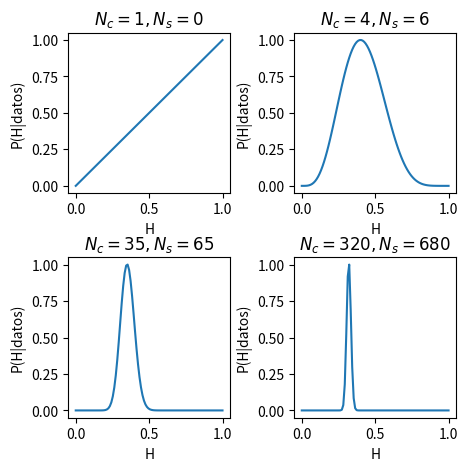
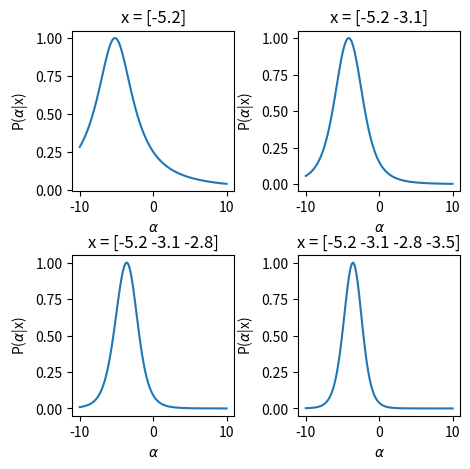
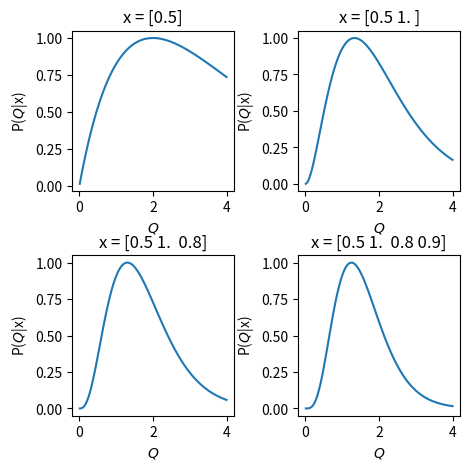

Write the Python code that produced these figures, in order.
import numpy as np
import matplotlib.pyplot as plt

# 1. (10 puntos) Reproducir la Figura 2.1 del capítulo 2 del libro de Sivia, 
# pero usando los siguientes cuatro casos 
# {N_cara=1, N_sello=0},{ N_cara=4, N_sello=6}, 
# {N_cara=35, N_sello=65}, {N_cara=320, N_sello=680}.

def proba_h(h, cara, n_points=100):
    if cara==0:
        return h
    if cara==1:
        return 1-h
def likelihood(n_cara, n_sello, n_points=100):
    h = np.linspace(0,1,n_points)
    l = np.ones(n_points)
    for i in range(n_cara):
        l = l * proba_h(h, 0, n_points=n_points)
    for i in range(n_sello):
        l = l * proba_h(h, 1, n_points=n_points)
    return h, l

def plot_likelihood(n_cara, n_sello):
    h, l = likelihood(n_cara, n_sello)
    plt.plot(h, l/l.max())
    plt.xlabel("H")
    plt.ylabel("P(H|datos)")
    label = "$N_c = {}, N_s = {}$".format(n_cara, n_sello)
    plt.title(label)
    

plt.figure(figsize=(5,5))
plt.subplots_adjust(hspace=0.4)
plt.subplots_adjust(wspace=0.4)

datos = [[1, 0], [4, 6], [35, 65], [320, 680]]
for i in range(len(datos)):
    plt.subplot(2,2,i+1)
    print(datos[i][0], datos[i][1])
    plot_likelihood(datos[i][0], datos[i][1])

plt.savefig("monedas.png", bbox_inches="tight")

    

#2. (20 puntos) Implementar el código necesario para reproducir la Figura 2.9 (P(alpha|[x_i], beta)) del mismo libro, pero asumiendo solamente cuatro mediciones, x = [-5.2, -3.1, -2.8, -3.5] y ademas que beta=3.0.

def proba_alpha(alpha, x, beta=3.0, n_points=100):
    p = beta/np.pi
    p = p / (beta**2 + (x-alpha)**2)
    return p

def likelihood(x_data, n_points=100):
    alpha = np.linspace(-10,10,n_points)
    l = np.ones(n_points)
    for x in x_data:
        l = l * proba_alpha(alpha, x, n_points=n_points)
    return alpha, l

def plot_likelihood(x_data):
    alpha,l = likelihood(x_data)
    plt.plot(alpha, l/l.max())
    plt.xlabel(r'$\alpha$')
    plt.ylabel(r'P($\alpha$|x)')
    label = 'x = {}'.format(x_data)
    plt.title(label)


plt.figure(figsize=(5,5))
plt.subplots_adjust(hspace=0.4)
plt.subplots_adjust(wspace=0.4)

datos = np.array([-5.2, -3.1, -2.8, -3.5])
for i in range(len(datos)):
    plt.subplot(2,2,i+1)
    print(datos[:i+1])
    plot_likelihood(datos[:i+1])

plt.savefig("faro.png", bbox_inches="tight")

# 3. (70 puntos) Graficar P(Q|[x_i]) donde x_i=[0.5, 1.0, 0.8, 0.9] son 
#mediciones de las posiciones de desintegración de unas partículas, 
#donde estas posiciones siguen la densidad de probabilidad P(x|Q) = exp(-Qx)/Q.
# La gráfica debe tener cuatro paneles que muestran el cambio en la densidad 
# de probabilidad a medida que llegan nuevas mediciones.


def proba_Q(Q, x):
    p = Q * np.exp(-Q*x)
    return p

def likelihood(x_data, n_points=100):
    Q = np.linspace(1E-2,4.0, n_points)
    l = np.ones(n_points)
    for x in x_data:
        l = l * proba_Q(Q, x)
    return Q, l

def plot_likelihood(x_data):
    Q,l = likelihood(x_data)
    plt.plot(Q, l/l.max())
    plt.xlabel(r'$Q$')
    plt.ylabel(r'P($Q$|x)')
    label = 'x = {}'.format(x_data)
    plt.title(label)


plt.figure(figsize=(5,5))
plt.subplots_adjust(hspace=0.4)
plt.subplots_adjust(wspace=0.4)

datos = np.array([0.5, 1.0, 0.8, 0.9])
for i in range(len(datos)):
    plt.subplot(2,2,i+1)
    print(datos[:i+1])
    plot_likelihood(datos[:i+1])

plt.savefig("decae.png", bbox_inches="tight")
